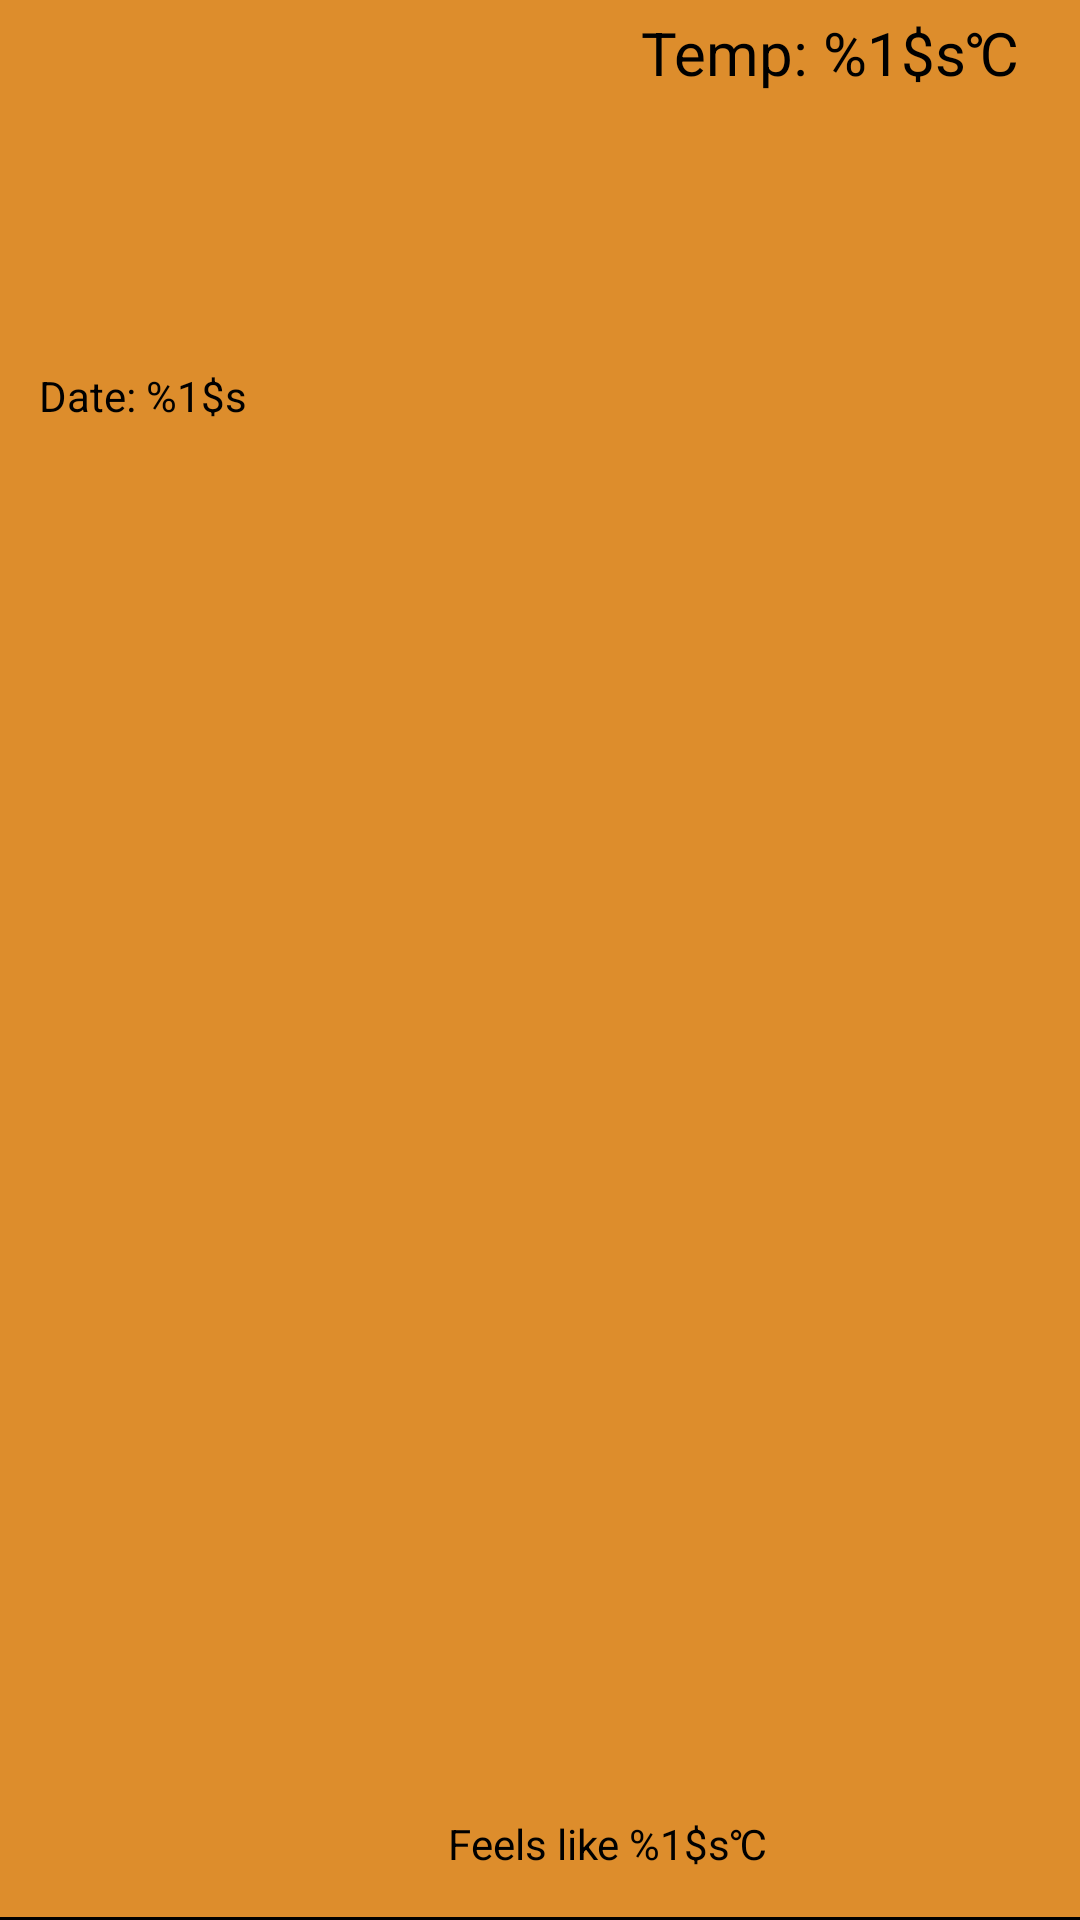

Layout XML and referenced resources for this Android screen:
<!-- AndroidManifest.xml: application theme Theme.Forecaster -->
<!-- res/layout/recycler_item_hot.xml -->
<?xml version="1.0" encoding="utf-8"?>
<androidx.constraintlayout.widget.ConstraintLayout xmlns:android="http://schemas.android.com/apk/res/android"
                                                   xmlns:app="http://schemas.android.com/apk/res-auto"
                                                   xmlns:tools="http://schemas.android.com/tools"
                                                   android:id="@+id/linearLayout2"
                                                   android:layout_width="match_parent"
                                                   android:layout_height="100dp"
                                                   android:background="@color/weather_hot">

    <TextView
            android:id="@+id/datetime_text"
            android:layout_width="wrap_content"
            android:layout_height="wrap_content"
            android:text="@string/details_date"
            android:textColor="#000000"
            app:layout_constraintBottom_toBottomOf="parent"
            app:layout_constraintEnd_toEndOf="parent"
            app:layout_constraintHorizontal_bias="0.045"
            app:layout_constraintStart_toStartOf="parent"
            app:layout_constraintTop_toTopOf="parent"
            app:layout_constraintVertical_bias="0.197"/>

    <View
            android:id="@+id/view"
            android:layout_width="wrap_content"
            android:layout_height="1dp"
            android:background="@android:color/black"
            app:layout_constraintBottom_toBottomOf="parent"
            app:layout_constraintEnd_toEndOf="parent"
            app:layout_constraintHorizontal_bias="0.0"
            app:layout_constraintStart_toStartOf="parent"
            app:layout_constraintTop_toTopOf="parent"
            app:layout_constraintVertical_bias="1.0"/>

    <LinearLayout
            android:layout_width="wrap_content"
            android:layout_height="wrap_content"
            android:layout_marginTop="4dp"
            app:layout_constraintEnd_toEndOf="parent"
            app:layout_constraintTop_toTopOf="parent">

        <ImageView
                android:id="@+id/icon"
                android:layout_width="wrap_content"
                android:layout_height="wrap_content"
                android:layout_marginEnd="15dp"
                app:layout_constraintBottom_toBottomOf="parent"
                app:layout_constraintEnd_toStartOf="@+id/temperature_text"
                app:layout_constraintTop_toTopOf="parent"
                app:srcCompat="@drawable/outline_local_fire_department_24"/>

        <TextView
                android:id="@+id/temperature_text"
                android:layout_width="wrap_content"
                android:layout_height="wrap_content"
                android:layout_marginEnd="20dp"
                android:text="@string/details_temp"
                android:textColor="#000000"
                android:textSize="20sp"
                app:layout_constraintBottom_toBottomOf="parent"
                app:layout_constraintEnd_toEndOf="parent"
                app:layout_constraintTop_toTopOf="parent"/>
    </LinearLayout>

    <TextView
            android:text="@string/details_feel"
            android:layout_width="wrap_content"
            android:layout_height="wrap_content" android:id="@+id/text_feeling"
            app:layout_constraintEnd_toEndOf="parent" app:layout_constraintBottom_toBottomOf="parent"
            android:layout_marginEnd="104dp" android:layout_marginBottom="16dp" android:textColor="#000000"/>


</androidx.constraintlayout.widget.ConstraintLayout>
<!-- resources referenced by this layout -->
<resources>
  <color name="weather_hot">#DD8D2C</color>
  <string name="details_date">Date: %1$s</string>
  <string name="details_feel">Feels like %1$s\u2103</string>
  <string name="details_temp">Temp: %1$s\u2103</string>
  <style name="Theme.Forecaster" parent="Theme.MaterialComponents.DayNight.NoActionBar">
          
          <item name="colorPrimary">@color/purple_500</item>
          <item name="colorPrimaryVariant">@color/purple_700</item>
          <item name="colorOnPrimary">@color/white</item>
          
          <item name="colorSecondary">@color/teal_200</item>
          <item name="colorSecondaryVariant">@color/teal_700</item>
          <item name="colorOnSecondary">@color/black</item>
          
          <item name="android:statusBarColor" tools:targetApi="l">?attr/colorPrimaryVariant</item>
          
      </style>
  <color name="purple_500">#FF6200EE</color>
  <color name="purple_700">#FF3700B3</color>
  <color name="white">#FFFFFFFF</color>
  <color name="teal_200">#FF03DAC5</color>
  <color name="teal_700">#FF018786</color>
  <color name="black">#FF000000</color>
</resources>
